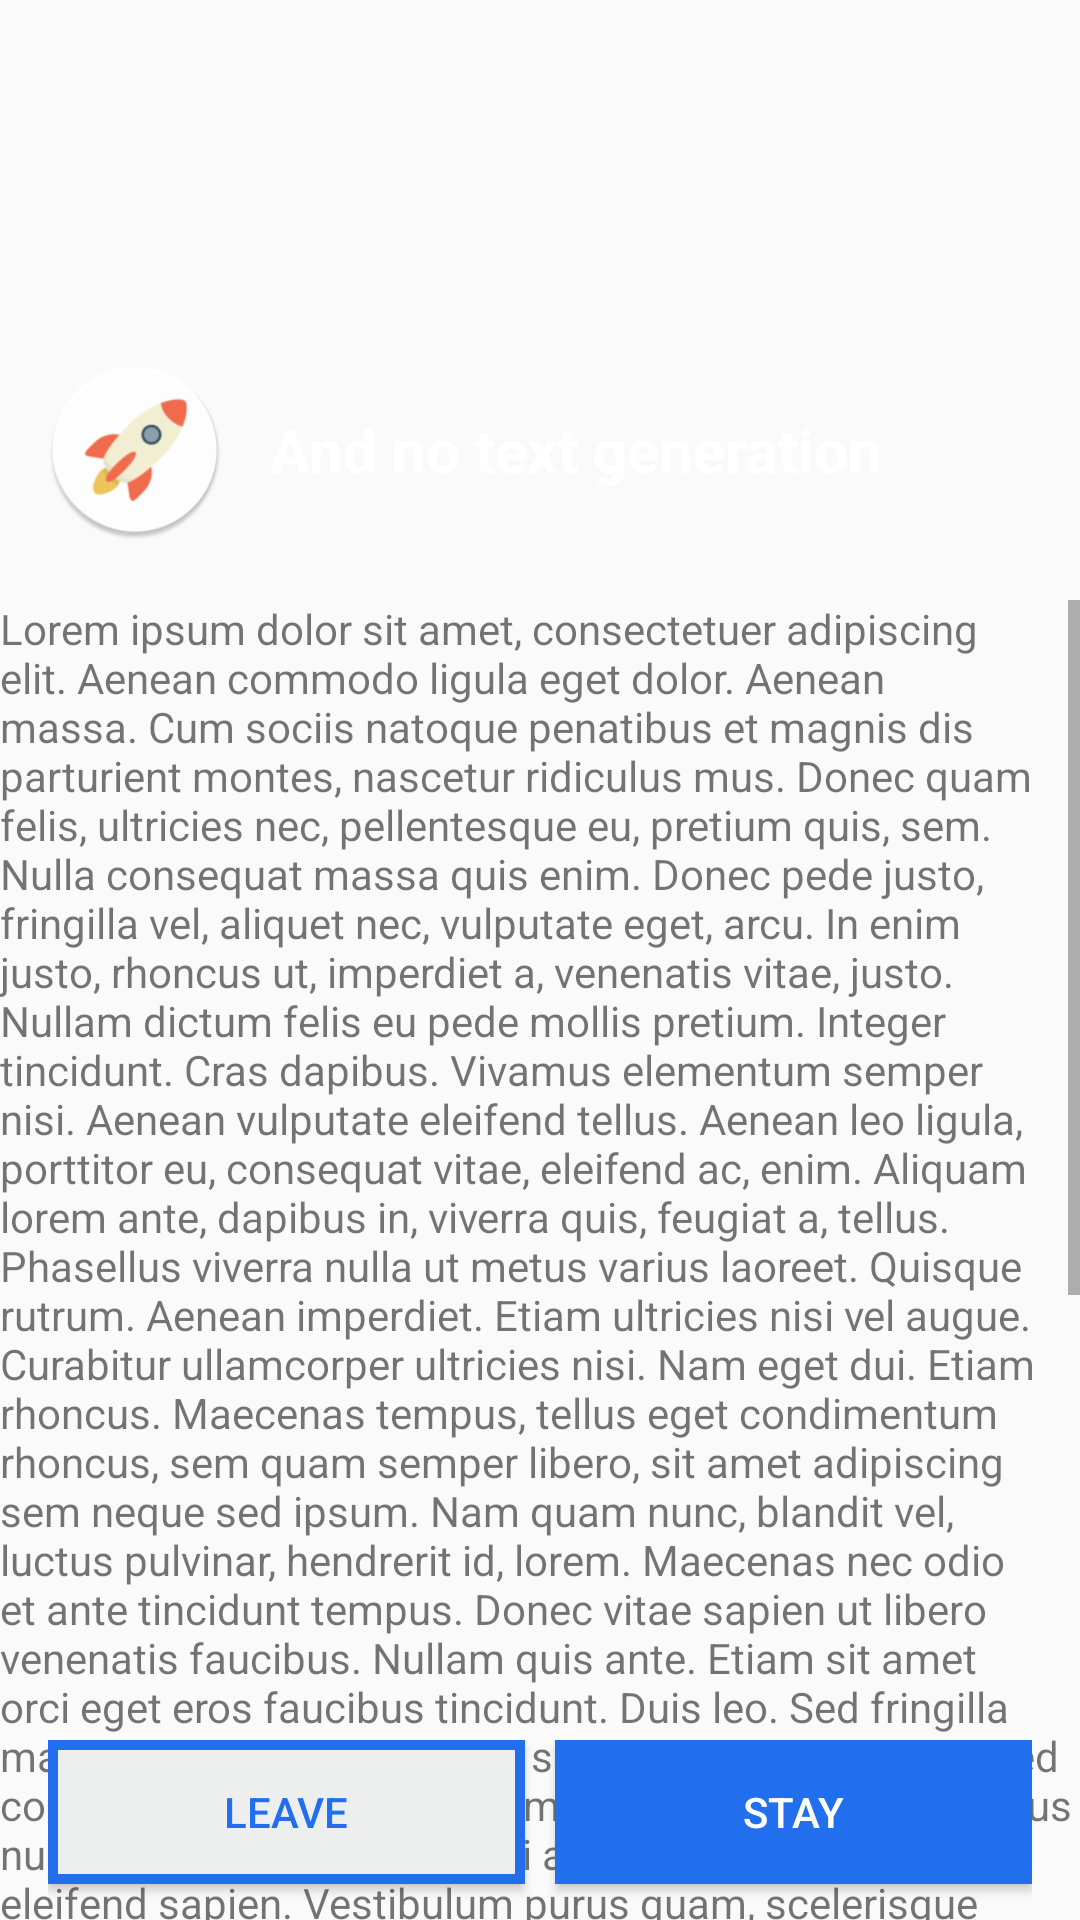

Layout XML and referenced resources for this Android screen:
<!-- AndroidManifest.xml: application theme NoPlanetTheme -->
<!-- res/layout/activity_main.xml -->
<?xml version="1.0" encoding="utf-8"?>
<LinearLayout xmlns:android="http://schemas.android.com/apk/res/android"
    xmlns:app="http://schemas.android.com/apk/res-auto"
    xmlns:tools="http://schemas.android.com/tools"
    android:layout_width="match_parent"
    android:layout_height="match_parent"
    android:orientation="vertical"
    tools:context=".BMain">

    <RelativeLayout
        android:id="@+id/linearUno"
        android:layout_width="match_parent"
        android:layout_height="200dp"
        android:background="@drawable/planetearth"
        android:orientation="vertical">

        <LinearLayout
            android:layout_width="match_parent"
            android:layout_height="wrap_content"
            android:layout_alignParentBottom="true"

            android:layout_marginBottom="20dp"
            android:orientation="horizontal">

            <ImageView
                android:id="@+id/ImagenLogo"
                android:layout_width="60dp"
                android:layout_height="60dp"
                android:layout_marginLeft="15dp"
                app:srcCompat="@mipmap/ic_launcher_round" />

            <TextView
                android:id="@+id/textoDescription"
                android:text="And no text generation"
                style="@style/texto1" />
        </LinearLayout>


    </RelativeLayout>

    <RelativeLayout
        android:layout_width="match_parent"
        android:layout_height="match_parent"
        android:orientation="vertical">

        <ScrollView
            android:id="@+id/linearDos"
            android:layout_width="match_parent"
            android:layout_height="match_parent">

            <RelativeLayout
                android:id="@+id/LinearTexto"
                android:layout_width="match_parent"
                android:layout_height="match_parent">

                
                
                
                
                

                <TextView
                    android:layout_width="match_parent"
                    android:layout_height="match_parent"
                    android:text="@string/txtScrollableMain" />


            </RelativeLayout>

        </ScrollView>

        <LinearLayout
            android:id="@+id/linearBotones"
            android:layout_width="match_parent"
            android:layout_height="60dp"
            android:layout_alignParentBottom="true"
            android:layout_marginLeft="@dimen/activity_vertical_margin"
            android:layout_marginRight="@dimen/activity_vertical_margin"
            android:orientation="horizontal">

            <Button
                android:id="@+id/button"
                android:layout_width="wrap_content"
                android:layout_height="wrap_content"
                android:layout_marginRight="@dimen/loginPad"
                android:layout_weight="1"
                android:background="@drawable/botoncito"
                android:text="LEAVE"
                android:textColor="#216FED"
                android:onClick="leave"/>

            <Button
                android:id="@+id/button2"
                android:layout_width="wrap_content"
                android:layout_height="wrap_content"
                android:layout_marginLeft="@dimen/loginPad"
                android:layout_weight="1"
                android:background="@drawable/botoncitoazul"
                android:text="STAY"
                android:textColor="#FFF"
                android:onClick="stay"/>
        </LinearLayout>

    </RelativeLayout>


</LinearLayout>
<!-- resources referenced by this layout -->
<resources>
  <dimen name="activity_vertical_margin">16dp</dimen>
  <dimen name="loginPad">5dp</dimen>
  <!-- drawable botoncito (drawable) -->
  <?xml version="1.0" encoding="utf-8"?>
  <shape xmlns:android="http://schemas.android.com/apk/res/android"
      android:shape="rectangle">
      <corners android:radius="0dp" />
      <solid android:color="#EDEFEF"/>
      <stroke
          android:width="10px"
          android:color="#216FED" />
  </shape>
  <!-- drawable botoncitoazul (drawable) -->
  <?xml version="1.0" encoding="utf-8"?>
  <shape xmlns:android="http://schemas.android.com/apk/res/android"
      android:shape="rectangle">
      <corners android:radius="0dp" />
      <solid android:color="#216FED"/>
  
  </shape>
  <string name="txtScrollableMain">Lorem ipsum dolor sit amet, consectetuer adipiscing elit. Aenean commodo ligula eget dolor. Aenean massa. Cum sociis natoque penatibus et magnis dis parturient montes, nascetur ridiculus mus. Donec quam felis, ultricies nec, pellentesque eu, pretium quis, sem. Nulla consequat massa quis enim. Donec pede justo, fringilla vel, aliquet nec, vulputate eget, arcu. In enim justo, rhoncus ut, imperdiet a, venenatis vitae, justo. Nullam dictum felis eu pede mollis pretium. Integer tincidunt. Cras dapibus. Vivamus elementum semper nisi. Aenean vulputate eleifend tellus. Aenean leo ligula, porttitor eu, consequat vitae, eleifend ac, enim. Aliquam lorem ante, dapibus in, viverra quis, feugiat a, tellus. Phasellus viverra nulla ut metus varius laoreet. Quisque rutrum. Aenean imperdiet. Etiam ultricies nisi vel augue. Curabitur ullamcorper ultricies nisi. Nam eget dui. Etiam rhoncus. Maecenas tempus, tellus eget condimentum rhoncus, sem quam semper libero, sit amet adipiscing sem neque sed ipsum. Nam quam nunc, blandit vel, luctus pulvinar, hendrerit id, lorem. Maecenas nec odio et ante tincidunt tempus. Donec vitae sapien ut libero venenatis faucibus. Nullam quis ante. Etiam sit amet orci eget eros faucibus tincidunt. Duis leo. Sed fringilla mauris sit amet nibh. Donec sodales sagittis magna. Sed consequat, leo eget bibendum sodales, augue velit cursus nunc, quis gravida magna mi a libero. Fusce vulputate eleifend sapien. Vestibulum purus quam, scelerisque ut, mollis sed, nonummy id, metus. Nullam accumsan lorem in dui. Cras ultricies mi eu turpis hendrerit fringilla. Vestibulum ante ipsum primis in faucibus orci luctus et ultrices posuere cubilia Curae; In ac dui quis mi consectetuer lacinia. Nam pretium turpis et arcu. Duis arcu tortor, suscipit eget, imperdiet nec, imperdiet iaculis, ipsum. Sed aliquam ultrices mauris. Integer ante arcu, accumsan a, consectetuer eget, posuere ut, mauris. Praesent adipiscing. Phasellus ullamcorper ipsum rutrum nunc. Nunc nonummy metus. Vestibulum volutpat pretium libero. Cras id dui. Aenean ut eros et nisl sagittis vestibulum. Nullam nulla eros, ultricies sit amet, nonummy id, imperdiet feugiat, pede. Sed lectus. Donec mollis hendrerit risus. Phasellus nec sem in justo pellentesque facilisis. Etiam imperdiet imperdiet orci. Nunc nec neque. Phasellus leo dolor, tempus non, auctor et, hendrerit quis, nisi. Curabitur ligula sapien, tincidunt non, euismod vitae, posuere imperdiet, leo. Maecenas malesuada. Praesent congue erat at massa. Sed cursus turpis vitae tortor. Donec posuere vulputate arcu. Phasellus accumsan cursus velit. Vestibulum ante ipsum primis in faucibus orci luctus et ultrices posuere cubilia Curae; Sed aliquam, nisi quis porttitor congue, elit erat euismod orci, ac</string>
  <style name="NoPlanetTheme" parent="Theme.AppCompat.Light.DarkActionBar">
          
          <item name="colorPrimary">@color/colorPrimary</item>
          <item name="colorPrimaryDark">@color/colorPrimaryDark</item>
          <item name="colorAccent">@color/colorAccent</item>
      </style>
  <color name="colorCohete">#FFFFFF</color>
  <color name="colorPrimary">#216FED</color>
  <color name="colorPrimaryDark">#216FED</color>
  <color name="colorAccent">#FFFFFF</color>
</resources>
